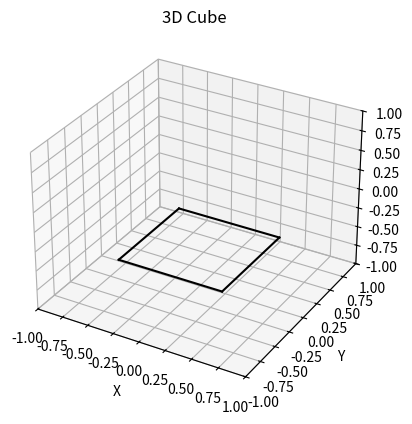

Reproduce this figure in Python.
import numpy as np
import matplotlib.pyplot as plt
from mpl_toolkits.mplot3d import Axes3D

# Global variables for cube translation
translateX = 0.0
translateY = 0.0
translateZ = 0.0

# Define viewport dimensions
viewport_min = -1.0
viewport_max = 1.0

# Define the viewport plane (for Cyrus-Beck algorithm)
viewport_normal = np.array([0, 0, 1])  # Normal vector of the viewport plane
viewport_point = np.array([0, 0, 0])   # Point on the viewport plane

def clip_line(p1, p2):
    # Cyrus-Beck line clipping algorithm for 3D lines
    def compute_t(p1, p2):
        return (np.dot(viewport_normal, viewport_point - p1)) / (np.dot(viewport_normal, p2 - p1))

    t_enter = 0.0
    t_exit = 1.0

    t = compute_t(p1, p2)
    if t is not None:
        if np.dot(viewport_normal, p2 - p1) < 0:
            t_enter = max(t_enter, t)
        else:
            t_exit = min(t_exit, t)

    t = compute_t(p2, p1)
    if t is not None:
        if np.dot(viewport_normal, p1 - p2) < 0:
            t_enter = max(t_enter, t)
        else:
            t_exit = min(t_exit, t)

    if t_enter < t_exit:
        clipped_p1 = p1 + (p2 - p1) * t_enter
        clipped_p2 = p1 + (p2 - p1) * t_exit
        return clipped_p1, clipped_p2
    else:
        return None, None

def draw_cube(ax, center=(0,0,0), size=1):
    
    # Define cube vertices
    vertices = np.array([[center[0] - size/2, center[1] - size/2, center[2] - size/2],
                         [center[0] + size/2, center[1] - size/2, center[2] - size/2],
                         [center[0] + size/2, center[1] + size/2, center[2] - size/2],
                         [center[0] - size/2, center[1] + size/2, center[2] - size/2],
                         [center[0] - size/2, center[1] - size/2, center[2] + size/2],
                         [center[0] + size/2, center[1] - size/2, center[2] + size/2],
                         [center[0] + size/2, center[1] + size/2, center[2] + size/2],
                         [center[0] - size/2, center[1] + size/2, center[2] + size/2]])

    # Add translation
    vertices += np.array([translateX, translateY, translateZ])

    # Define cube edges
    edges = [[vertices[0], vertices[1]], [vertices[1], vertices[2]], [vertices[2], vertices[3]], [vertices[3], vertices[0]],
             [vertices[4], vertices[5]], [vertices[5], vertices[6]], [vertices[6], vertices[7]], [vertices[7], vertices[4]],
             [vertices[0], vertices[4]], [vertices[1], vertices[5]], [vertices[2], vertices[6]], [vertices[3], vertices[7]]]

    # Plot clipped cube edges
    for edge in edges:
        p1, p2 = clip_line(edge[0], edge[1])
        if p1 is not None and p2 is not None:
            x, y, z = zip(p1, p2)
            ax.plot(x, y, z, 'k')

def keyboard(event):
    global translateX, translateY, translateZ
    if event.key == 'b':
        translateY += 0.1
    elif event.key == 'g':
        translateY -= 0.1
    elif event.key == 'left':
        translateX -= 0.1
    elif event.key == 'right':
        translateX += 0.1
    elif event.key == 'up':
        translateZ += 0.1
    elif event.key == 'down':
        translateZ -= 0.1

    # Clear current plot and redraw
    ax.clear()
    draw_cube(ax)
    ax.set_xlim([-1, 1])
    ax.set_ylim([-1, 1])
    ax.set_zlim([-1, 1])
    ax.set_xlabel('X')
    ax.set_ylabel('Y')
    ax.set_zlabel('Z')
    ax.set_title('3D Cube')
    plt.draw()

# Create a new figure and a 3D axis
fig = plt.figure()
ax = fig.add_subplot(111, projection='3d')

# Set initial axis limits
ax.set_xlim([-1, 1])
ax.set_ylim([-1, 1])
ax.set_zlim([-1, 1])

# Draw the initial cube
draw_cube(ax)

# Connect the keyboard event handler
fig.canvas.mpl_connect('key_press_event', keyboard)

# Set labels and title
ax.set_xlabel('X')
ax.set_ylabel('Y')
ax.set_zlabel('Z')
ax.set_title('3D Cube')

# Show the plot
plt.show()
